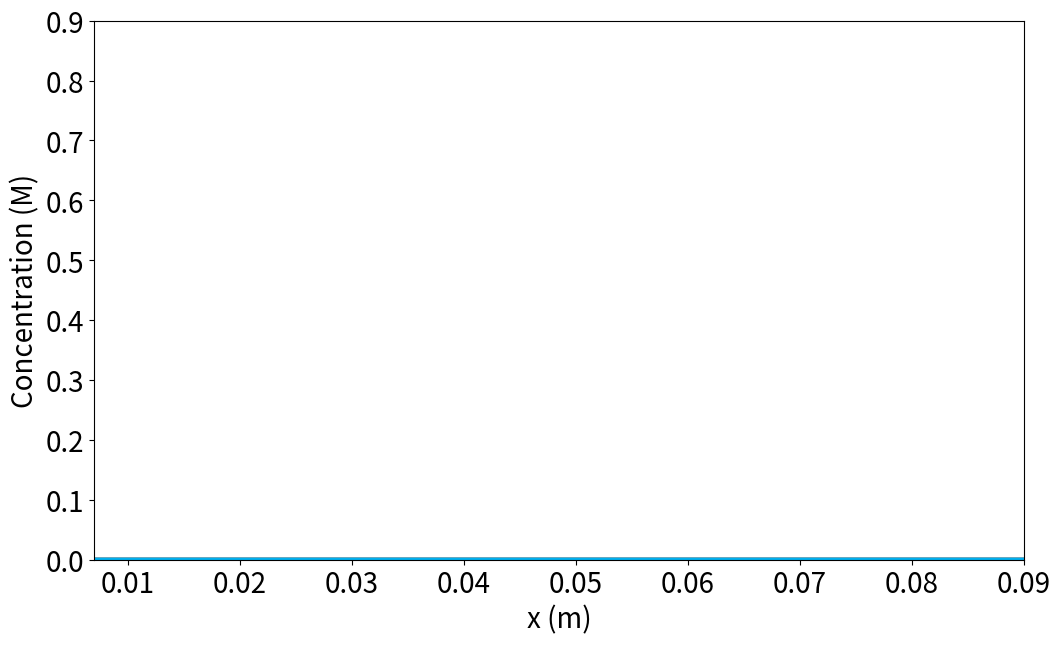

Python code for this plot: (Note: this script raises an exception after producing the figure.)
from matplotlib.animation import FuncAnimation
import matplotlib.pyplot as plt
import numpy as np
import time
import math
from scipy import special
import csv

def diff(x, Dx):
    xd = np.zeros(nx)
    xd[0] = Dx*(x[1]-x[0])
    xd[-1] = Dx*(x[-2]-x[-1])
    xL = np.concatenate((x[1:], x[:1]))
    xR = np.concatenate((x[-1:], x[:-1]))
    xd[1:-1] = Dx*(xL[1:-1]+xR[1:-1]-2*x[1:-1]) 
    return xd

#Funcanimation requires an initializing function that provides a starting frame, returns the arrays that will hold data to plot
def init():
    line2.set_ydata(np.ma.array(xgrid*100, mask=True))  
    line3.set_ydata(np.ma.array(xgrid*100, mask=True)) 
    return line2, line3

def animtime(n):
    global cCa
    global calg
    global xlist
    global cdich
    global cAg
    global csol
    global cNP
    global cCaalg


    for i in range(nframes):

        #reaction of A with alginate, induces "shrink"
        cCa = cCa + diff(cCa, DCa) - cCa*calg*calg*kCaalg + knegCaalg*cCaalg
        calg = calg - 2*cCa*calg*calg*kCaalg + 2*knegCaalg*cCaalg
        cCaalg = cCaalg + cCa*calg*calg*kCaalg - knegCaalg*cCaalg
        
        #reaction between silver and dichromate
        cAg = cAg + diff(cAg, DAg) - 2*cAg*cAg*cdich*ksalt 
        cdich = cdich - cAg*cAg*cdich*ksalt
        csol = csol + diff(csol, Dsol) + cAg*cAg*cdich*ksalt - knuc*csol*(csol>cthresh) - csol*cNP*kgrowth
        cNP = cNP + knuc*csol*(csol>cthresh) + csol*cNP*kgrowth

        # #channel opens when Ca + alg -> Ca-Alg exceeds a threshold; cCaalg>(0.010)
        # #np.where returns the indeces of the requested <; we only look at the last value to give the location of the front

        #channel opens at calg<threshold
        channel_open = np.where(cCaalg>(0.010))
        # ballistic with opening channel
        channel_front = channel_open[0][-1]

        # # diffusive with rapid mixing in reservoir:
        # channel_front = 100

        #Setting outer concentration over entire sample, accounting for dillution
        cCa[:channel_front] = cCa0* (volouter/(((channel_front/nx)*volinner)+volouter))
        cAg[:channel_front] = cAg0* (volouter/(((channel_front/nx)*volinner)+volouter))
        
    cCaalg_eq = cCaalg*10
    line2.set_ydata(cdich)
    line3.set_ydata(cAg)
    line4.set_ydata(csol)
    line5.set_ydata(cNP)
    line6.set_ydata(cCaalg_eq)

    # xfrontloc = np.where(cAg>0.02)
    # xfrontindex = xfrontloc[0][-1]
    # #following the precipitation front as well as diffusive zone lengths
    # if np.sum(cNP) > 0.1:
    #     preciploc = np.where(cNP>0.02)
    #     precip_index = preciploc[0][-1]
    #     g_index = (precip_index - channel_front)
    #     g = (g_index+1)/nx * x * 1000
    #     glist.append(g)
    # xfront = (xfrontindex+1)/nx * x * 1000
    # xlist.append(xfront)

    return line2, line3, line4, line5

#Measuring run time
start_time = time.time()
#Defining the box
x = 0.1
dx = 0.00001
dx2 = dx**2
nx = int(x/dx)
xgrid = np.linspace(0, x, nx)
t = 500000 #t in seconds
dt = .01
nt = int(t/dt)
dtdx2 = dt/dx2

#Starting concentrations
cCa0 = 6
cAg0 = 0.80
cCaalg0 = 0.05
#Estimated conc of NaAlg = 0.05 M (for a 1w% solution with avg MW = 222, http://www.fao.org/3/W6355E/w6355e0x.htm)
calg0 = 0.05
cdich0 = 0.26

cthresh0 = 0.1
cthresh = np.ones(nx)*cthresh0

#Binding affinities (to alginate, from: Biol.  Pharm.  Bull.39,  1893–1896  (2016)) 
bCa = 779.2

#reaction/diffusion constants
DCa = 3*(10**-9)*dtdx2
DAg = 3*(10**-9)*dtdx2
Dsol = 0.1*(10**-9)*dtdx2
kshrink = 0.000075*dt
ksalt = 0.001*dt
knuc = (0.001/1000)*dt 
kgrowth = 0.01*10000*dt
kCaalg = kshrink
knegCaalg = kCaalg/bCa
volouter = 100
volinner = 1
for ix in [1, 3, 6]:
    cCa0 = ix
    #Providing empty np arrays
    cCa = np.zeros(nx)
    calg = np.zeros(nx)
    cAg = np.zeros(nx)
    cdich = np.zeros(nx)
    csol = np.zeros(nx)
    cNP = np.zeros(nx)
    cCaalg = np.zeros(nx)
    cCaalg_eq = np.zeros(nx)
    #Filling cA and canion np arrays with starting concentrations (erf to provide less of a sharp interface)
    for i in range(nx):
        cCa[i] = cCa0*(special.erf(nx-(9*i))+1)/2
        cAg[i] = cAg0*(special.erf(nx-(9*i))+1)/2
        calg[i] = calg0*(special.erf((9*i)-nx)+1)/2
        cdich[i] = cdich0*(special.erf((9*i)-nx)+1)/2
        cCaalg[i] = cCaalg0*(special.erf(nx-(9.9*i))+1)/2

    #ANIMATION SETUP
    #anitgrid for animation (every nth frame)
    nframes = 10000
    anitgrid = np.linspace(0,t, int(nt/nframes))
    tgrid = np.linspace(0,t,int(nt/nframes))

    fig, ax = plt.subplots(figsize=(12, 7))
    ax.tick_params(labelsize=20)
    ax.set_xlabel("x (m)", fontsize=20)
    ax.set_ylabel("Concentration (M)", fontsize=20)

    #providing a y limit, can use to zoom in animation
    plt.ylim(0,0.9)
    plt.xlim(0.007, 0.09)
    #providing starting data before starting the animation
    # line1, = ax.plot((xgrid), cCa, color="#DC143C",label=r"$Ca^{2+}$")
    line2, = ax.plot((xgrid), cdich, color="#afabab", label="reductant",linewidth=3)
    line3, = ax.plot((xgrid), cAg, color="#767171", label=r"$AgNO_{3}$",linewidth=3)
    line4, = ax.plot((xgrid), csol, color="#000000", label="Ag sol",linewidth=3)
    line5, = ax.plot((xgrid), cNP, color="#df4b07", label="Ag NP's",linewidth=2)
    line6, = ax.plot((xgrid), cCaalg_eq, color="#00b0f0", label="Ca-alg",linewidth=3)

    xlist = []
    glist = []
    randomgrid = np.random.uniform(0.99,1.01, size=(nx))
    cthresh = np.ones(nx)*cthresh0*randomgrid

    #Actually running funcanimation and saving the results as anim
    anim = FuncAnimation(fig, animtime, frames=anitgrid, init_func=init, interval=0, blit=True)
    name = f"14022024_MRG-PNAS_modellongruncCa={cCa0}"
    #Saving the animation as an mp4 file, fps=20, higher can be used to speed up video
    #dpi sets image quality, vcodes and libx264 define what codec etc. to use (copied from somewhere and this works)
    anim.save(f'{name}.mp4', fps=25, extra_args=['-vcodec', 'libx264'], dpi=300)
    plt.close()
    #Printing the runtime
    print(f"Run took: {time.time() - start_time:.2f} seconds") 


